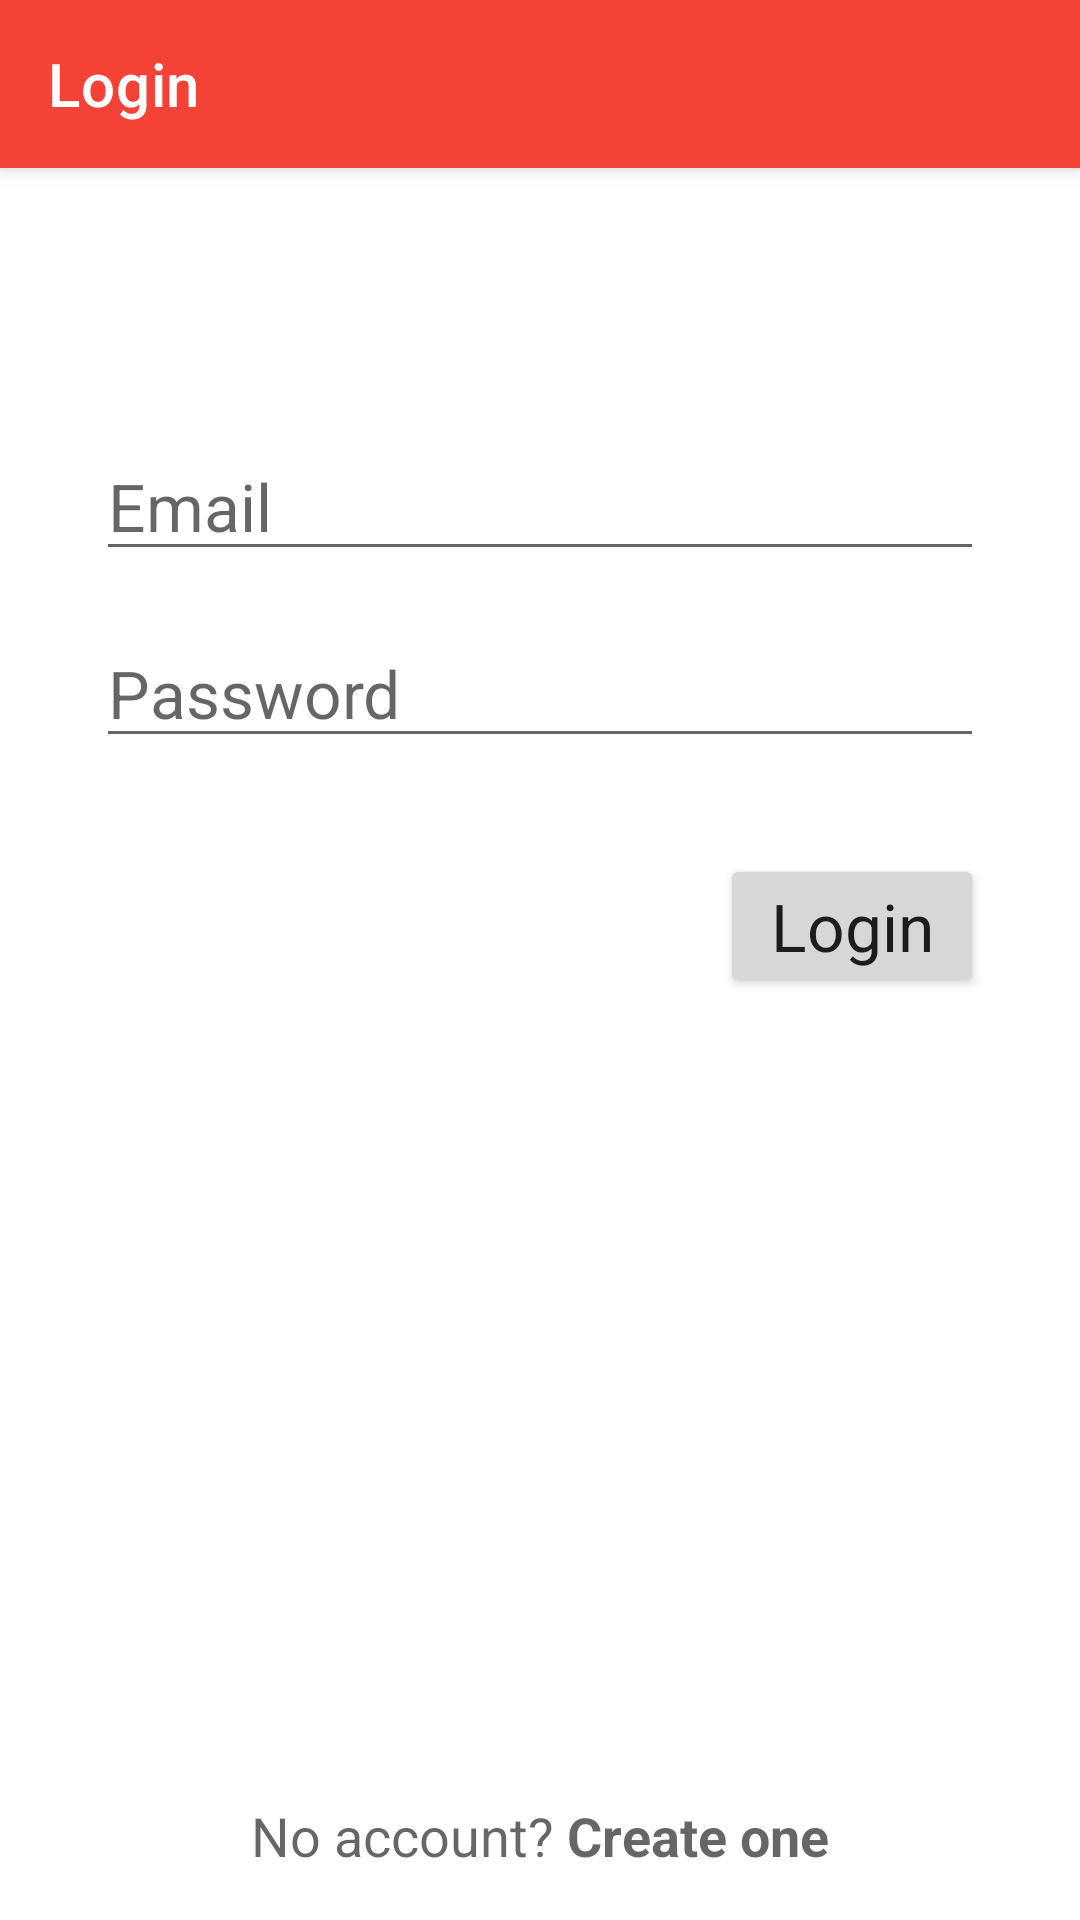

Reconstruct the res/layout file that produces this screen, plus the resources it refers to.
<!-- AndroidManifest.xml: application theme Theme.BarterBarn -->
<!-- res/layout/activity_login.xml -->
<?xml version="1.0" encoding="utf-8"?>
<androidx.constraintlayout.widget.ConstraintLayout xmlns:android="http://schemas.android.com/apk/res/android"
    xmlns:app="http://schemas.android.com/apk/res-auto"
    xmlns:tools="http://schemas.android.com/tools"
    android:layout_width="match_parent"
    android:layout_height="match_parent"
    tools:context=".LoginActivity">

    <com.google.android.material.appbar.MaterialToolbar
        android:id="@+id/loginBar"
        style="@style/Widget.MaterialComponents.Toolbar.Primary"
        android:layout_width="match_parent"
        android:layout_height="?attr/actionBarSize"
        app:layout_constraintEnd_toEndOf="parent"
        app:layout_constraintStart_toStartOf="parent"
        app:layout_constraintTop_toTopOf="parent"
        app:title="@string/login">

    </com.google.android.material.appbar.MaterialToolbar>

    <EditText
        android:id="@+id/loginEmailField"
        android:layout_width="0dp"
        android:layout_height="wrap_content"
        android:layout_marginStart="32dp"
        android:layout_marginLeft="32dp"
        android:layout_marginTop="16dp"
        android:layout_marginEnd="32dp"
        android:layout_marginRight="32dp"
        android:ems="10"
        android:hint="@string/email"
        android:inputType="textEmailAddress"
        android:textAppearance="@style/TextAppearance.AppCompat.Large"
        app:layout_constraintEnd_toEndOf="parent"
        app:layout_constraintStart_toStartOf="parent"
        app:layout_constraintTop_toTopOf="@+id/guideline3" />

    <EditText
        android:id="@+id/loginPasswordField"
        android:layout_width="0dp"
        android:layout_height="wrap_content"
        android:layout_marginStart="32dp"
        android:layout_marginLeft="32dp"
        android:layout_marginTop="16dp"
        android:layout_marginEnd="32dp"
        android:layout_marginRight="32dp"
        android:ems="10"
        android:hint="@string/password"
        android:inputType="textPassword"
        android:textAppearance="@style/TextAppearance.AppCompat.Large"
        app:layout_constraintEnd_toEndOf="parent"
        app:layout_constraintStart_toStartOf="parent"
        app:layout_constraintTop_toBottomOf="@+id/loginEmailField" />

    <Button
        android:id="@+id/loginButton"
        android:layout_width="wrap_content"
        android:layout_height="wrap_content"
        android:layout_marginTop="32dp"
        android:layout_marginEnd="32dp"
        android:layout_marginRight="32dp"
        android:paddingTop="8dp"
        android:paddingBottom="8dp"
        android:text="@string/login"
        android:textAppearance="@style/TextAppearance.AppCompat.Large"
        app:layout_constraintEnd_toEndOf="parent"
        app:layout_constraintTop_toBottomOf="@+id/loginPasswordField" />

    <TextView
        android:id="@+id/createAccountLinkButton"
        android:layout_width="wrap_content"
        android:layout_height="wrap_content"
        android:layout_marginBottom="16dp"
        android:text="@string/registerLinkButtonText"
        android:textAppearance="@style/TextAppearance.AppCompat.Medium"
        android:textSize="18sp"
        app:layout_constraintBottom_toBottomOf="parent"
        app:layout_constraintEnd_toEndOf="parent"
        app:layout_constraintStart_toStartOf="parent" />

    <androidx.constraintlayout.widget.Guideline
        android:id="@+id/guideline3"
        android:layout_width="wrap_content"
        android:layout_height="wrap_content"
        android:orientation="horizontal"
        app:layout_constraintGuide_percent="0.20" />

    <TextView
        android:id="@+id/statusLabel"
        android:layout_width="0dp"
        android:layout_height="wrap_content"
        android:layout_marginStart="32dp"
        android:layout_marginLeft="32dp"
        android:layout_marginEnd="32dp"
        android:layout_marginRight="32dp"
        android:layout_marginBottom="32dp"
        android:gravity="center"
        android:textSize="18sp"
        app:layout_constraintBottom_toTopOf="@+id/loginEmailField"
        app:layout_constraintEnd_toEndOf="parent"
        app:layout_constraintHorizontal_bias="0.0"
        app:layout_constraintStart_toStartOf="parent" />

</androidx.constraintlayout.widget.ConstraintLayout>
<!-- resources referenced by this layout -->
<resources>
  <string name="email">Email</string>
  <string name="login">Login</string>
  <string name="password">Password</string>
  <string name="registerLinkButtonText">No account? <b>Create one</b></string>
  <style name="Theme.BarterBarn" parent="Theme.MaterialComponents.DayNight.NoActionBar">
          
          
          <item name="colorPrimary">#F44336</item>
          <item name="colorPrimaryVariant">#D32F2F</item>
          <item name="colorOnPrimary">@color/white</item>
          
          <item name="colorSecondary">@color/teal_200</item>
          <item name="colorSecondaryVariant">@color/teal_700</item>
          <item name="colorOnSecondary">@color/black</item>
          
          <item name="android:statusBarColor" tools:targetApi="l">?attr/colorPrimaryVariant</item>
          
      </style>
  <!-- not gathered from this repository: default colours our renderer supplied (Android Studio template values) -->
  <color name="teal_200">#FF03DAC5</color>
  <color name="teal_700">#FF018786</color>
  <color name="black">#FF000000</color>
  <color name="white">#FFFFFFFF</color>
</resources>
